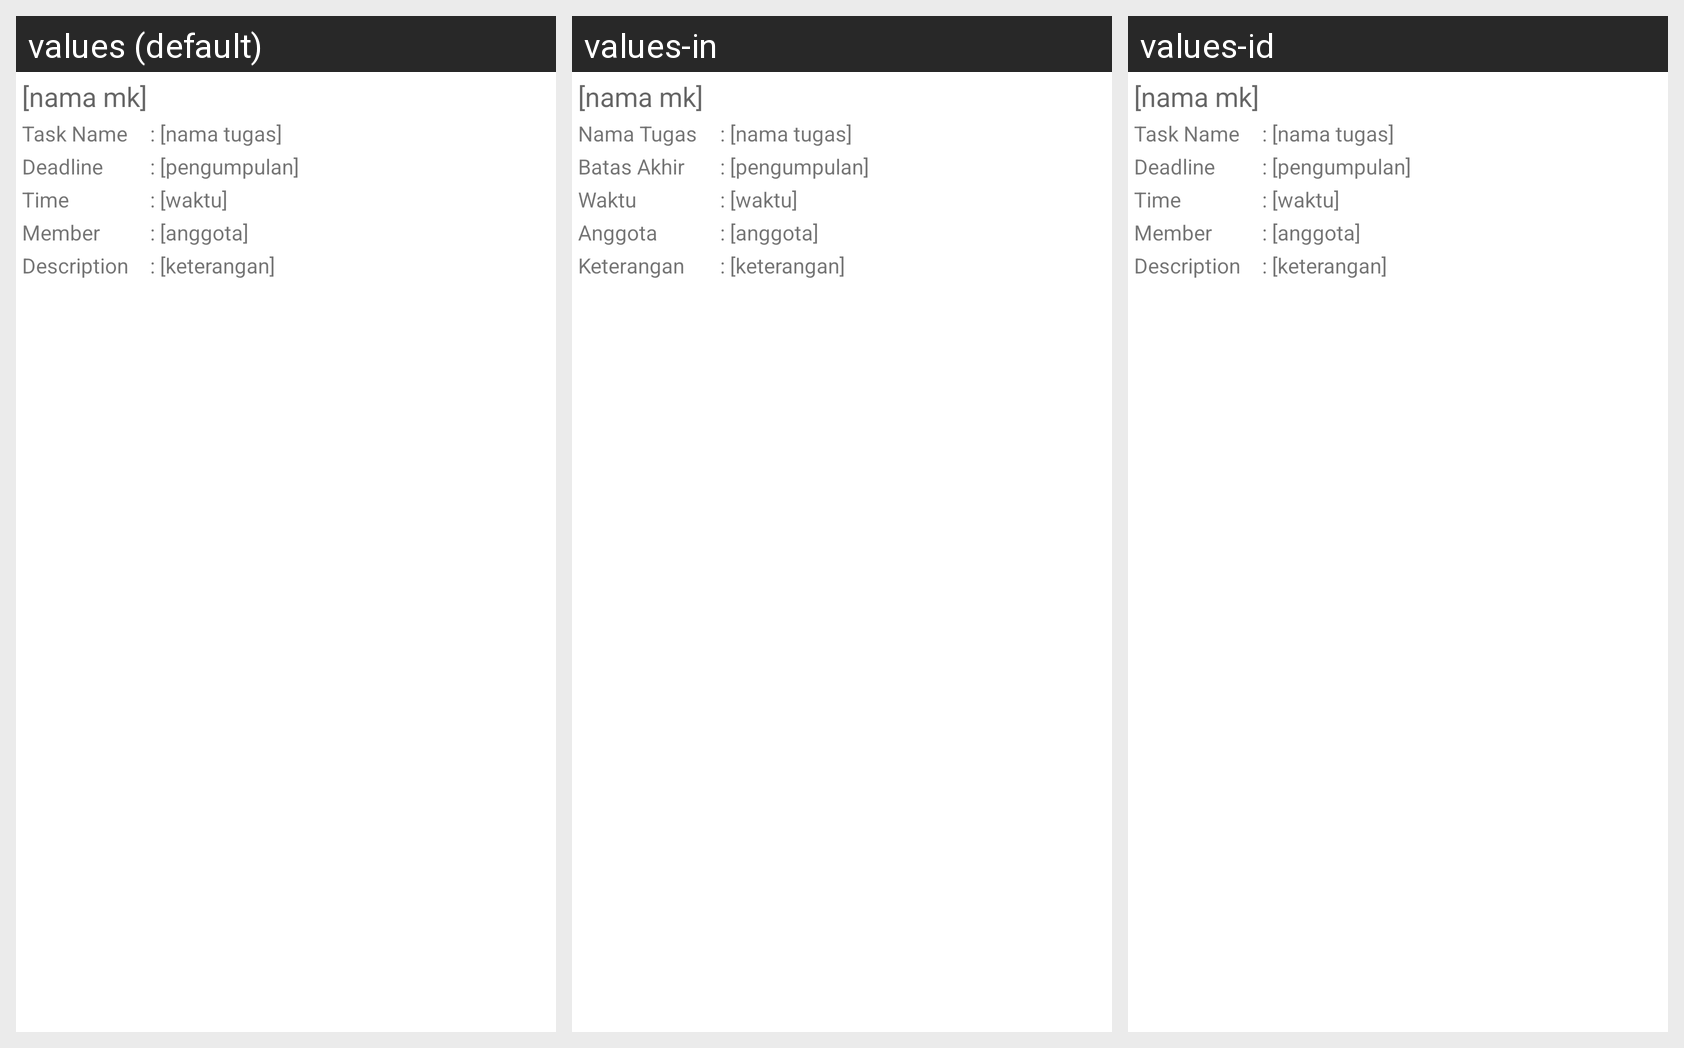

The same Android screen rendered under several of its app's locales, left to right. List the strings drawn on it with the default value and each locale's translation.
Android screen res/layout/list_tugas_kelompok.xml rendered under 3 locales, left to right: values (default), values-in, values-id. Device: Nexus 5 (rendered at 1080×1920; each locale shown at half size, 540×960, under a caption strip naming it); theme Theme.MaterialComponents.DayNight.NoActionBar.
Strings drawn on this screen, with the default value and each locale's value (text and hints the layout hard-codes, and strings that could not be matched under every locale, appear in the picture but are not listed):

tugas_label_tugas
  values: Task Name
  values-in: Nama Tugas
  values-id: Task Name  [not translated; the default value is used]

tugas_label_deadline
  values: Deadline
  values-in: Batas Akhir
  values-id: Deadline  [not translated; the default value is used]

tugas_label_waktu
  values: Time
  values-in: Waktu
  values-id: Time  [not translated; the default value is used]

tugas_label_anggota
  values: Member
  values-in: Anggota
  values-id: Member  [not translated; the default value is used]

tugas_label_keterangan
  values: Description
  values-in: Keterangan
  values-id: Description  [not translated; the default value is used]
